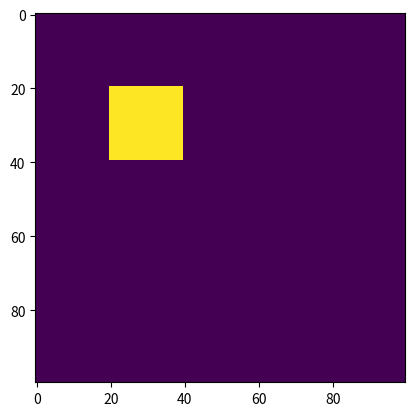

Here is the Python script that generated this plot: (Note: this script raises an exception after producing the figure.)
import matplotlib
matplotlib.use("Agg")
import matplotlib.pyplot as plt
import numpy as np

# Test how ax.contour works with origin="upper"
img = np.zeros((100, 100))
img[20:40, 20:40] = 1 # Top-left square

fig, ax = plt.subplots()
ax.imshow(img, origin="upper")
ax.contour(img, levels=[0.5], origin="upper")
fig.savefig("runners/outputs/test_contour_upper.png")
plt.close(fig)

fig, ax = plt.subplots()
ax.imshow(img, origin="upper")
ax.contour(img, levels=[0.5]) # without origin
fig.savefig("runners/outputs/test_contour_default.png")
plt.close(fig)

# Check the coordinate of the contour line:
cs_upper = ax.contour(img, levels=[0.5], origin="upper")
for path in cs_upper.get_paths():
    v = path.vertices
    print("Contour with origin='upper' vertices Y range:", v[:, 1].min(), v[:, 1].max())

cs_default = ax.contour(img, levels=[0.5])
for path in cs_default.get_paths():
    v = path.vertices
    print("Contour default vertices Y range:", v[:, 1].min(), v[:, 1].max())
